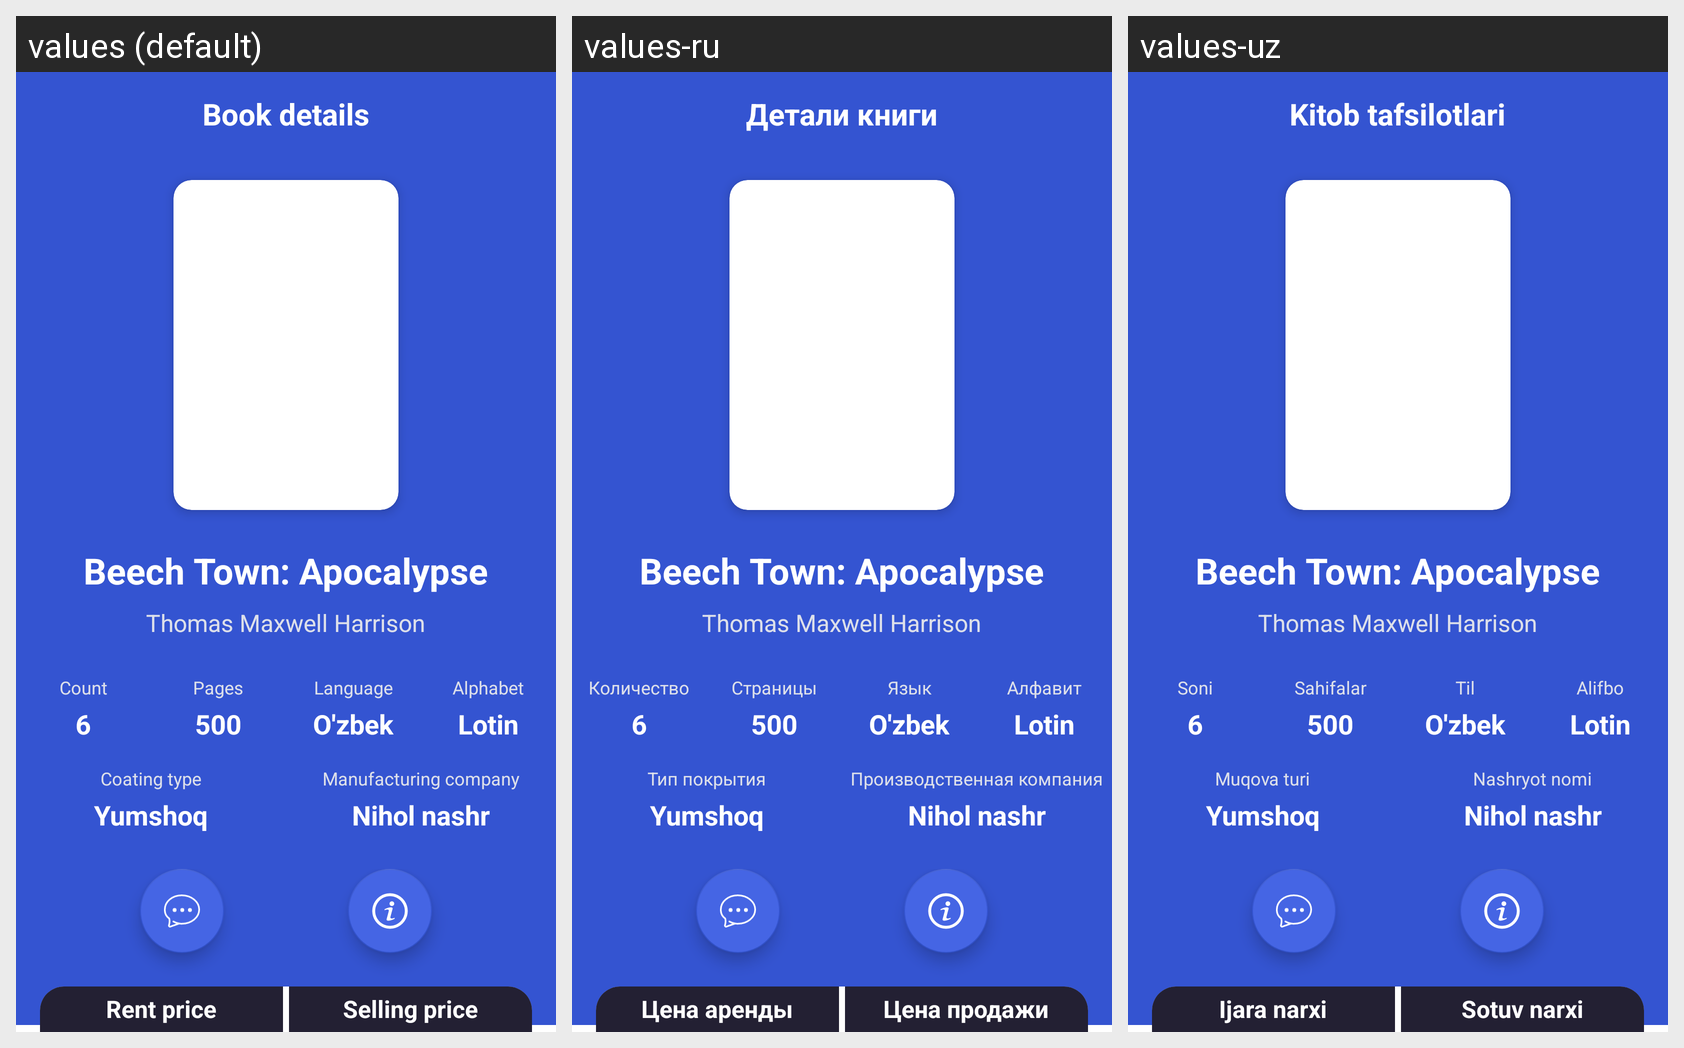

Locale-by-locale string values for the Android screen shown in this grid:
Android screen res/layout/fragment_book_details.xml rendered under 3 locales, left to right: values (default), values-ru, values-uz. Device: Nexus 5 (rendered at 1080×1920; each locale shown at half size, 540×960, under a caption strip naming it); theme Theme.KelajakBook.
Strings drawn on this screen, with the default value and each locale's value (text and hints the layout hard-codes, and strings that could not be matched under every locale, appear in the picture but are not listed):

detail_book
  values: Book details
  values-ru: Детали книги
  values-uz: Kitob tafsilotlari

count
  values: Count
  values-ru: Количество
  values-uz: Soni

pages
  values: Pages
  values-ru: Страницы
  values-uz: Sahifalar

languagesListName
  values: Language
  values-ru: Язык
  values-uz: Til

alphabet
  values: Alphabet
  values-ru: Алфавит
  values-uz: Alifbo

coating_type
  values: Coating type
  values-ru: Тип покрытия
  values-uz: Muqova turi

manufacturing_company
  values: Manufacturing company
  values-ru: Производственная компания
  values-uz: Nashryot nomi

rent_price
  values: Rent price
  values-ru: Цена аренды
  values-uz: Ijara narxi

selling_price
  values: Selling price
  values-ru: Цена продажи
  values-uz: Sotuv narxi
